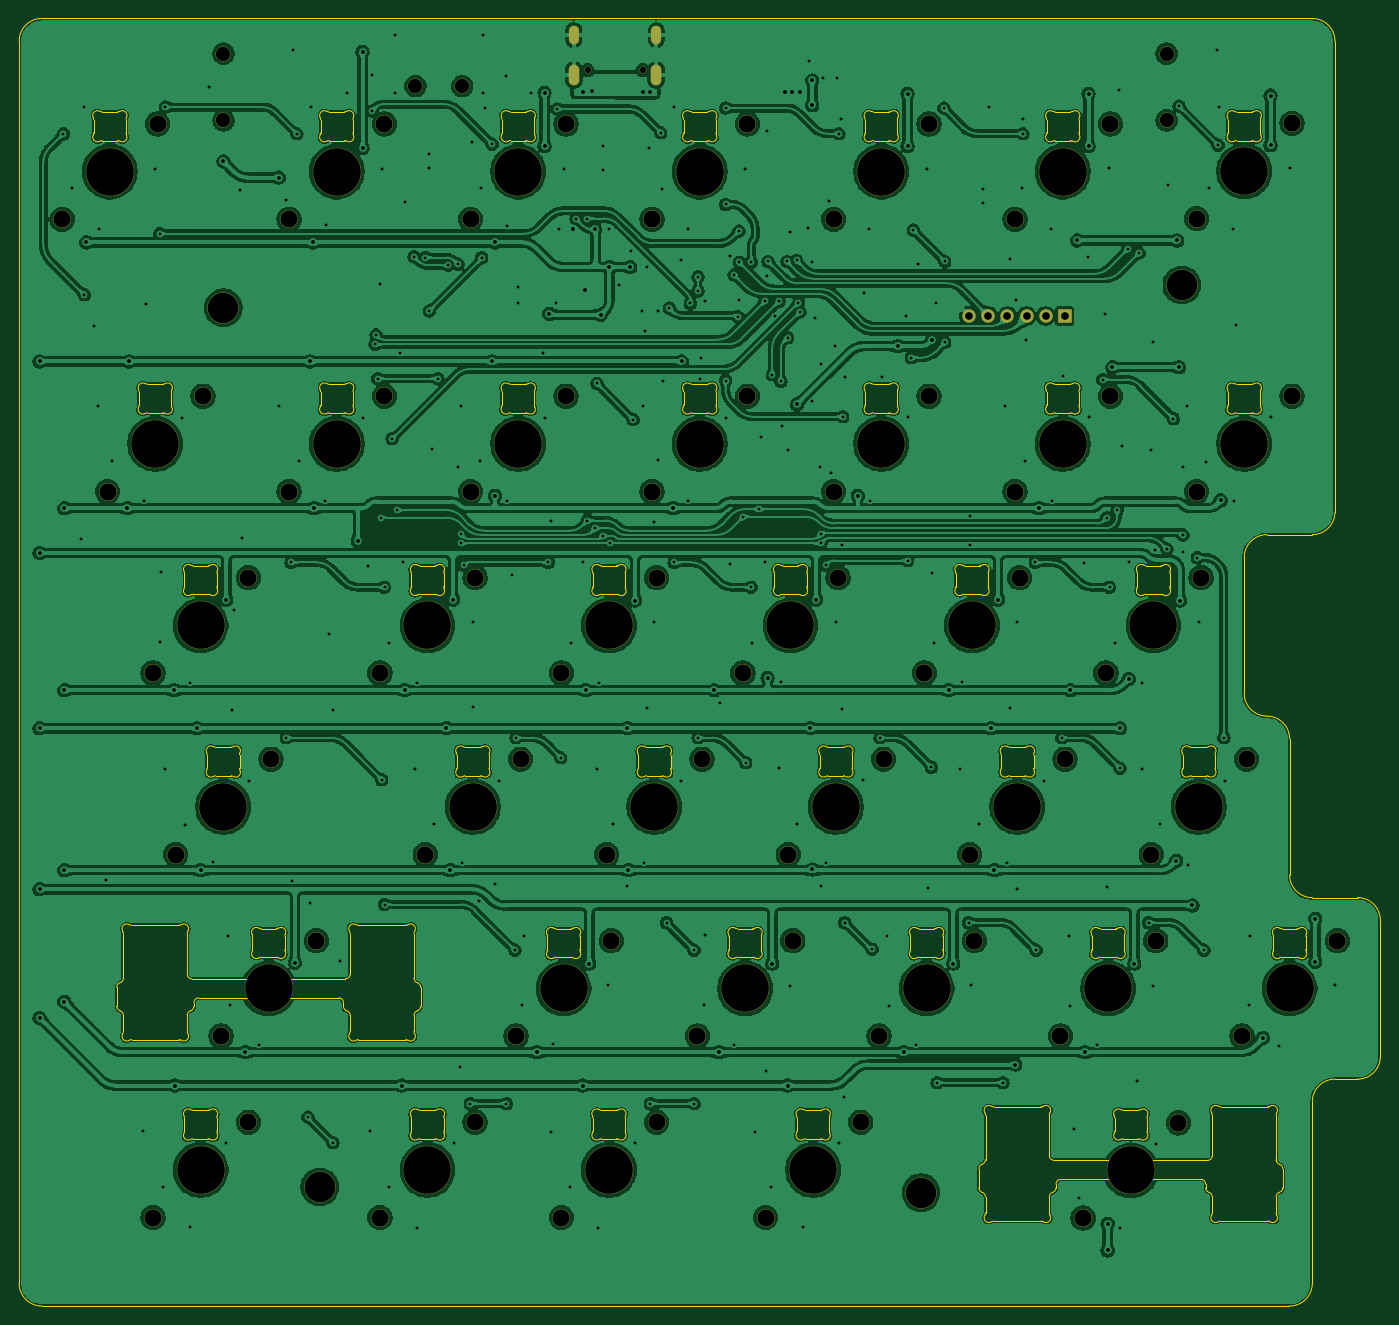
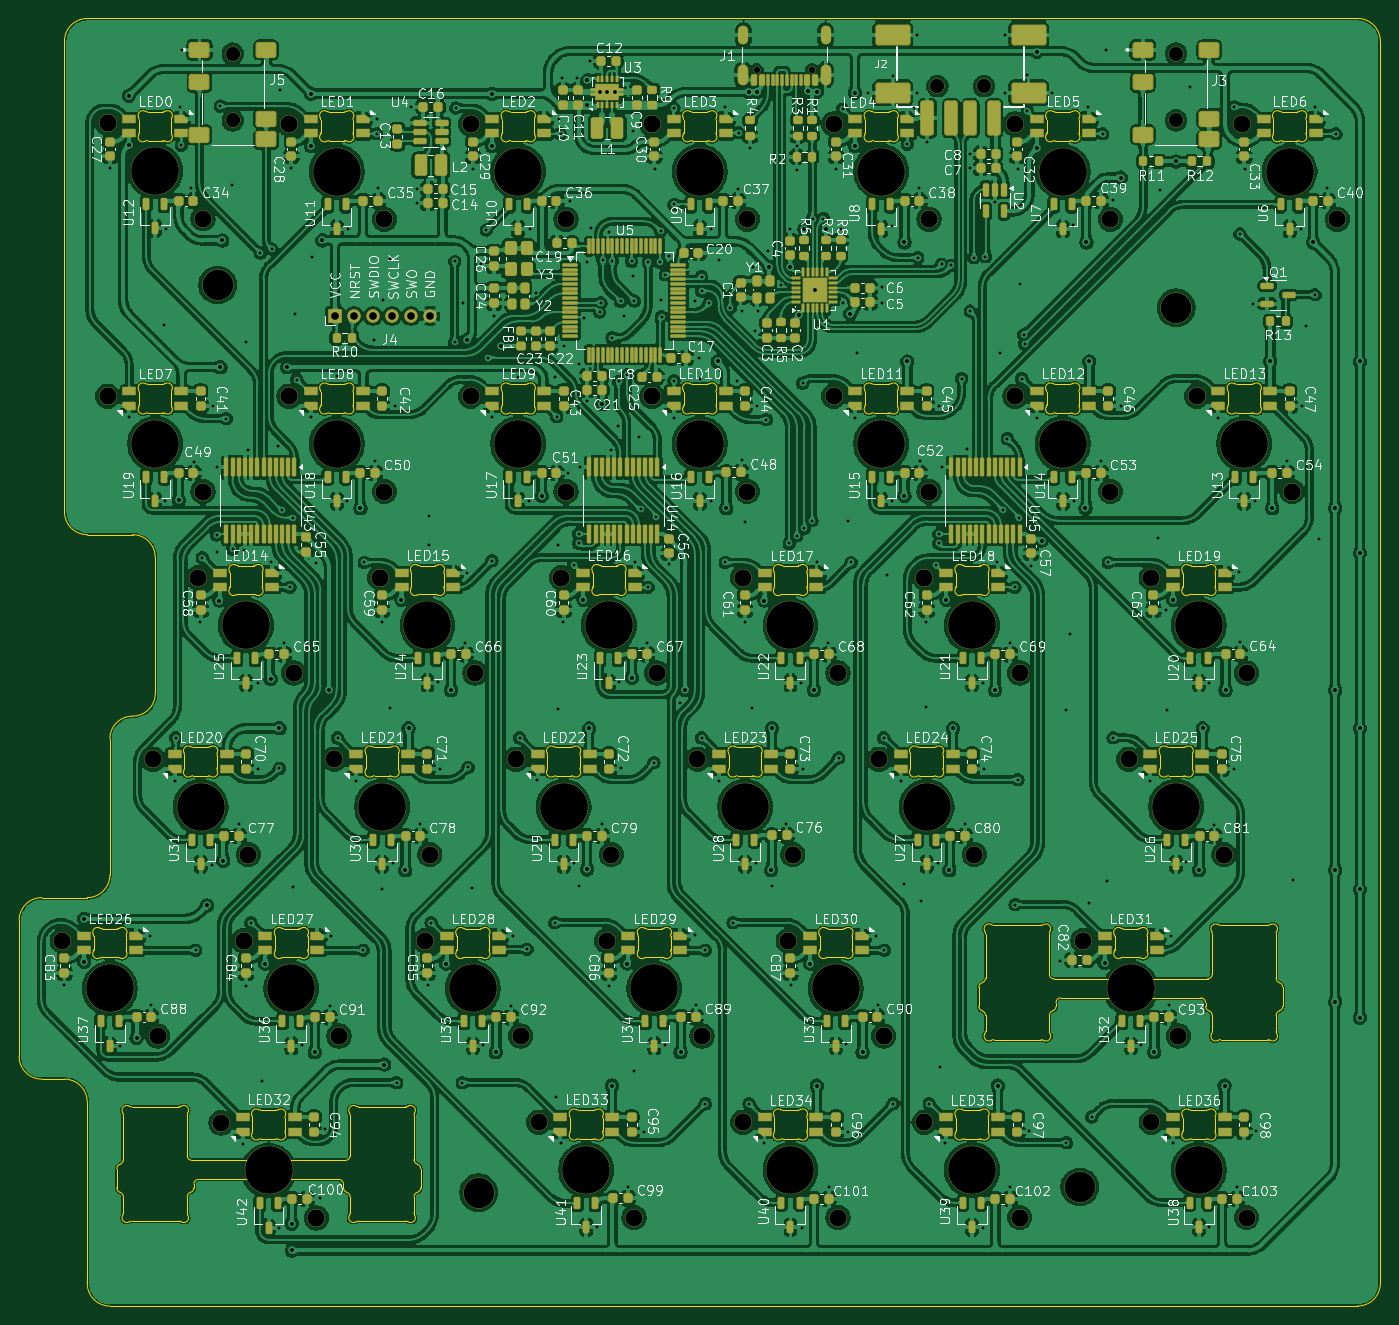
Circuit board: 11 layer files. Board 142.9 x 135.1 mm.
- bottom_copper: shek-rounded-B_Cu.gbr (2598049 bytes)
- bottom_mask: shek-rounded-B_Mask.gbr (33657 bytes)
- paste: shek-rounded-B_Paste.gbr (28265 bytes)
- bottom_silk: shek-rounded-B_Silkscreen.gbr (433512 bytes)
- outline: shek-rounded-Edge_Cuts.gbr (54191 bytes)
- top_copper: shek-rounded-F_Cu.gbr (1350808 bytes)
- top_mask: shek-rounded-F_Mask.gbr (5933 bytes)
- paste: shek-rounded-F_Paste.gbr (455 bytes)
- top_silk: shek-rounded-F_Silkscreen.gbr (456 bytes)
- drill: shek-rounded-NPTH.drl (2573 bytes)
- drill: shek-rounded-PTH.drl (7411 bytes)

=== bottom_copper: shek-rounded-B_Cu.gbr (2598049 bytes, source omitted) ===
=== bottom_mask: shek-rounded-B_Mask.gbr (33657 bytes, source omitted) ===
=== paste: shek-rounded-B_Paste.gbr (28265 bytes, source omitted) ===
=== bottom_silk: shek-rounded-B_Silkscreen.gbr (433512 bytes, source omitted) ===
=== outline: shek-rounded-Edge_Cuts.gbr (54191 bytes, source omitted) ===
=== top_copper: shek-rounded-F_Cu.gbr (1350808 bytes, source omitted) ===
=== top_mask: shek-rounded-F_Mask.gbr ===
%TF.GenerationSoftware,KiCad,Pcbnew,9.0.4*%
%TF.CreationDate,2025-09-14T10:53:09-05:00*%
%TF.ProjectId,shek-rounded,7368656b-2d72-46f7-956e-6465642e6b69,rev?*%
%TF.SameCoordinates,Original*%
%TF.FileFunction,Soldermask,Top*%
%TF.FilePolarity,Negative*%
%FSLAX46Y46*%
G04 Gerber Fmt 4.6, Leading zero omitted, Abs format (unit mm)*
G04 Created by KiCad (PCBNEW 9.0.4) date 2025-09-14 10:53:09*
%MOMM*%
%LPD*%
G01*
G04 APERTURE LIST*
G04 Aperture macros list*
%AMRoundRect*
0 Rectangle with rounded corners*
0 $1 Rounding radius*
0 $2 $3 $4 $5 $6 $7 $8 $9 X,Y pos of 4 corners*
0 Add a 4 corners polygon primitive as box body*
4,1,4,$2,$3,$4,$5,$6,$7,$8,$9,$2,$3,0*
0 Add four circle primitives for the rounded corners*
1,1,$1+$1,$2,$3*
1,1,$1+$1,$4,$5*
1,1,$1+$1,$6,$7*
1,1,$1+$1,$8,$9*
0 Add four rect primitives between the rounded corners*
20,1,$1+$1,$2,$3,$4,$5,0*
20,1,$1+$1,$4,$5,$6,$7,0*
20,1,$1+$1,$6,$7,$8,$9,0*
20,1,$1+$1,$8,$9,$2,$3,0*%
G04 Aperture macros list end*
%ADD10C,1.576000*%
%ADD11C,0.726000*%
%ADD12O,1.126000X2.176000*%
%ADD13O,1.076000X1.976000*%
%ADD14C,1.876000*%
%ADD15C,5.076000*%
%ADD16C,3.276000*%
%ADD17C,1.426000*%
%ADD18RoundRect,0.038000X0.675000X-0.675000X0.675000X0.675000X-0.675000X0.675000X-0.675000X-0.675000X0*%
G04 APERTURE END LIST*
D10*
%TO.C,J2*%
X327350000Y-57700000D03*
X332250000Y-57700000D03*
%TD*%
%TO.C,J5*%
X406200000Y-61300000D03*
X406200000Y-54300000D03*
%TD*%
%TO.C,J3*%
X307200000Y-61300000D03*
X307200000Y-54300000D03*
%TD*%
D11*
%TO.C,J1*%
X345410000Y-56020000D03*
X351190000Y-56020000D03*
D12*
X343980000Y-56520000D03*
X352620000Y-56520000D03*
D13*
X343980000Y-52340000D03*
X352620000Y-52340000D03*
%TD*%
D14*
%TO.C,U10*%
X381237500Y-61675000D03*
D15*
X376237500Y-66675000D03*
D14*
X371237500Y-71675000D03*
%TD*%
%TO.C,U7*%
X324087500Y-61675000D03*
D15*
X319087500Y-66675000D03*
D14*
X314087500Y-71675000D03*
%TD*%
%TO.C,U32*%
X316943750Y-147400000D03*
D15*
X311943750Y-152400000D03*
D14*
X306943750Y-157400000D03*
%TD*%
%TO.C,U8*%
X343137500Y-61675000D03*
D15*
X338137500Y-66675000D03*
D14*
X333137500Y-71675000D03*
%TD*%
%TO.C,U28*%
X357425000Y-128350000D03*
D15*
X352425000Y-133350000D03*
D14*
X347425000Y-138350000D03*
%TD*%
%TO.C,U41*%
X374093750Y-166450000D03*
D15*
X369093750Y-171450000D03*
D14*
X364093750Y-176450000D03*
%TD*%
%TO.C,U34*%
X366950000Y-147400000D03*
D15*
X361950000Y-152400000D03*
D14*
X356950000Y-157400000D03*
%TD*%
%TO.C,U22*%
X352662500Y-109300000D03*
D15*
X347662500Y-114300000D03*
D14*
X342662500Y-119300000D03*
%TD*%
%TO.C,U37*%
X424100000Y-147400000D03*
D15*
X419100000Y-152400000D03*
D14*
X414100000Y-157400000D03*
%TD*%
D16*
%TO.C,H2*%
X317301829Y-173236083D03*
%TD*%
%TO.C,H4*%
X407789405Y-78581316D03*
%TD*%
D14*
%TO.C,U30*%
X395525000Y-128350000D03*
D15*
X390525000Y-133350000D03*
D14*
X385525000Y-138350000D03*
%TD*%
%TO.C,U18*%
X400287500Y-90250000D03*
D15*
X395287500Y-95250000D03*
D14*
X390287500Y-100250000D03*
%TD*%
%TO.C,U35*%
X386000000Y-147400000D03*
D15*
X381000000Y-152400000D03*
D14*
X376000000Y-157400000D03*
%TD*%
%TO.C,U9*%
X362187500Y-61675000D03*
D15*
X357187500Y-66675000D03*
D14*
X352187500Y-71675000D03*
%TD*%
%TO.C,U38*%
X309800000Y-166450000D03*
D15*
X304800000Y-171450000D03*
D14*
X299800000Y-176450000D03*
%TD*%
%TO.C,U12*%
X419337500Y-61612500D03*
D15*
X414337500Y-66612500D03*
D14*
X409337500Y-71612500D03*
%TD*%
%TO.C,U6*%
X300275000Y-61675000D03*
D15*
X295275000Y-66675000D03*
D14*
X290275000Y-71675000D03*
%TD*%
%TO.C,U40*%
X352662500Y-166450000D03*
D15*
X347662500Y-171450000D03*
D14*
X342662500Y-176450000D03*
%TD*%
%TO.C,U29*%
X376475000Y-128350000D03*
D15*
X371475000Y-133350000D03*
D14*
X366475000Y-138350000D03*
%TD*%
D16*
%TO.C,H3*%
X380405007Y-173831396D03*
%TD*%
D14*
%TO.C,U11*%
X400287500Y-61675000D03*
D15*
X395287500Y-66675000D03*
D14*
X390287500Y-71675000D03*
%TD*%
D16*
%TO.C,H1*%
X307181508Y-80962568D03*
%TD*%
D14*
%TO.C,U19*%
X419337500Y-90250000D03*
D15*
X414337500Y-95250000D03*
D14*
X409337500Y-100250000D03*
%TD*%
%TO.C,U31*%
X414575000Y-128350000D03*
D15*
X409575000Y-133350000D03*
D14*
X404575000Y-138350000D03*
%TD*%
%TO.C,U20*%
X309800000Y-109300000D03*
D15*
X304800000Y-114300000D03*
D14*
X299800000Y-119300000D03*
%TD*%
%TO.C,U39*%
X333612500Y-166450000D03*
D15*
X328612500Y-171450000D03*
D14*
X323612500Y-176450000D03*
%TD*%
%TO.C,U33*%
X347900000Y-147400000D03*
D15*
X342900000Y-152400000D03*
D14*
X337900000Y-157400000D03*
%TD*%
%TO.C,U21*%
X333612500Y-109300000D03*
D15*
X328612500Y-114300000D03*
D14*
X323612500Y-119300000D03*
%TD*%
%TO.C,U13*%
X305037500Y-90250000D03*
D15*
X300037500Y-95250000D03*
D14*
X295037500Y-100250000D03*
%TD*%
%TO.C,U23*%
X371712500Y-109300000D03*
D15*
X366712500Y-114300000D03*
D14*
X361712500Y-119300000D03*
%TD*%
%TO.C,U17*%
X381237500Y-90250000D03*
D15*
X376237500Y-95250000D03*
D14*
X371237500Y-100250000D03*
%TD*%
%TO.C,U36*%
X405050000Y-147400000D03*
D15*
X400050000Y-152400000D03*
D14*
X395050000Y-157400000D03*
%TD*%
%TO.C,U14*%
X324087500Y-90250000D03*
D15*
X319087500Y-95250000D03*
D14*
X314087500Y-100250000D03*
%TD*%
%TO.C,U15*%
X343137500Y-90250000D03*
D15*
X338137500Y-95250000D03*
D14*
X333137500Y-100250000D03*
%TD*%
%TO.C,U16*%
X362187500Y-90250000D03*
D15*
X357187500Y-95250000D03*
D14*
X352187500Y-100250000D03*
%TD*%
%TO.C,U42*%
X407431250Y-166512500D03*
D15*
X402431250Y-171512500D03*
D14*
X397431250Y-176512500D03*
%TD*%
%TO.C,U25*%
X409812500Y-109300000D03*
D15*
X404812500Y-114300000D03*
D14*
X399812500Y-119300000D03*
%TD*%
%TO.C,U27*%
X338375000Y-128350000D03*
D15*
X333375000Y-133350000D03*
D14*
X328375000Y-138350000D03*
%TD*%
%TO.C,U24*%
X390762500Y-109300000D03*
D15*
X385762500Y-114300000D03*
D14*
X380762500Y-119300000D03*
%TD*%
%TO.C,U26*%
X312181250Y-128350000D03*
D15*
X307181250Y-133350000D03*
D14*
X302181250Y-138350000D03*
%TD*%
D17*
%TO.C,J4*%
X385485000Y-81820000D03*
X387485000Y-81820000D03*
X389485000Y-81820000D03*
X391485000Y-81820000D03*
X393485000Y-81820000D03*
D18*
X395485000Y-81820000D03*
%TD*%
M02*

=== paste: shek-rounded-F_Paste.gbr ===
%TF.GenerationSoftware,KiCad,Pcbnew,9.0.4*%
%TF.CreationDate,2025-09-14T10:53:09-05:00*%
%TF.ProjectId,shek-rounded,7368656b-2d72-46f7-956e-6465642e6b69,rev?*%
%TF.SameCoordinates,Original*%
%TF.FileFunction,Paste,Top*%
%TF.FilePolarity,Positive*%
%FSLAX46Y46*%
G04 Gerber Fmt 4.6, Leading zero omitted, Abs format (unit mm)*
G04 Created by KiCad (PCBNEW 9.0.4) date 2025-09-14 10:53:09*
%MOMM*%
%LPD*%
G01*
G04 APERTURE LIST*
G04 APERTURE END LIST*
M02*

=== top_silk: shek-rounded-F_Silkscreen.gbr ===
%TF.GenerationSoftware,KiCad,Pcbnew,9.0.4*%
%TF.CreationDate,2025-09-14T10:53:09-05:00*%
%TF.ProjectId,shek-rounded,7368656b-2d72-46f7-956e-6465642e6b69,rev?*%
%TF.SameCoordinates,Original*%
%TF.FileFunction,Legend,Top*%
%TF.FilePolarity,Positive*%
%FSLAX46Y46*%
G04 Gerber Fmt 4.6, Leading zero omitted, Abs format (unit mm)*
G04 Created by KiCad (PCBNEW 9.0.4) date 2025-09-14 10:53:09*
%MOMM*%
%LPD*%
G01*
G04 APERTURE LIST*
G04 APERTURE END LIST*
M02*

=== drill: shek-rounded-NPTH.drl ===
M48
; DRILL file {KiCad 9.0.4} date 2025-09-14T10:53:12-0500
; FORMAT={-:-/ absolute / metric / decimal}
; #@! TF.CreationDate,2025-09-14T10:53:12-05:00
; #@! TF.GenerationSoftware,Kicad,Pcbnew,9.0.4
; #@! TF.FileFunction,NonPlated,1,2,NPTH
FMAT,2
METRIC
; #@! TA.AperFunction,NonPlated,NPTH,ComponentDrill
T1C0.650
; #@! TA.AperFunction,NonPlated,NPTH,ComponentDrill
T2C1.500
; #@! TA.AperFunction,NonPlated,NPTH,ComponentDrill
T3C1.800
; #@! TA.AperFunction,NonPlated,NPTH,ComponentDrill
T4C3.200
; #@! TA.AperFunction,NonPlated,NPTH,ComponentDrill
T5C5.000
%
G90
G05
T1
X345.41Y-56.02
X351.19Y-56.02
T2
X307.2Y-54.3
X307.2Y-61.3
X327.35Y-57.7
X332.25Y-57.7
X406.2Y-54.3
X406.2Y-61.3
T3
X290.275Y-71.675
X295.037Y-100.25
X299.8Y-119.3
X299.8Y-176.45
X300.275Y-61.675
X302.181Y-138.35
X305.037Y-90.25
X306.944Y-157.4
X309.8Y-109.3
X309.8Y-166.45
X312.181Y-128.35
X314.087Y-71.675
X314.087Y-100.25
X316.944Y-147.4
X323.613Y-119.3
X323.613Y-176.45
X324.087Y-61.675
X324.087Y-90.25
X328.375Y-138.35
X333.137Y-71.675
X333.137Y-100.25
X333.613Y-109.3
X333.613Y-166.45
X337.9Y-157.4
X338.375Y-128.35
X342.662Y-119.3
X342.662Y-176.45
X343.137Y-61.675
X343.137Y-90.25
X347.425Y-138.35
X347.9Y-147.4
X352.188Y-71.675
X352.188Y-100.25
X352.662Y-109.3
X352.662Y-166.45
X356.95Y-157.4
X357.425Y-128.35
X361.712Y-119.3
X362.188Y-61.675
X362.188Y-90.25
X364.094Y-176.45
X366.475Y-138.35
X366.95Y-147.4
X371.238Y-71.675
X371.238Y-100.25
X371.712Y-109.3
X374.094Y-166.45
X376.0Y-157.4
X376.475Y-128.35
X380.762Y-119.3
X381.237Y-61.675
X381.237Y-90.25
X385.525Y-138.35
X386.0Y-147.4
X390.287Y-71.675
X390.287Y-100.25
X390.762Y-109.3
X395.05Y-157.4
X395.525Y-128.35
X397.431Y-176.512
X399.812Y-119.3
X400.287Y-61.675
X400.287Y-90.25
X404.575Y-138.35
X405.05Y-147.4
X407.431Y-166.512
X409.337Y-71.612
X409.337Y-100.25
X409.812Y-109.3
X414.1Y-157.4
X414.575Y-128.35
X419.337Y-61.612
X419.337Y-90.25
X424.1Y-147.4
T4
X307.182Y-80.963
X317.302Y-173.236
X380.405Y-173.831
X407.789Y-78.581
T5
X295.275Y-66.675
X300.037Y-95.25
X304.8Y-114.3
X304.8Y-171.45
X307.181Y-133.35
X311.944Y-152.4
X319.087Y-66.675
X319.087Y-95.25
X328.613Y-114.3
X328.613Y-171.45
X333.375Y-133.35
X338.137Y-66.675
X338.137Y-95.25
X342.9Y-152.4
X347.662Y-114.3
X347.662Y-171.45
X352.425Y-133.35
X357.188Y-66.675
X357.188Y-95.25
X361.95Y-152.4
X366.712Y-114.3
X369.094Y-171.45
X371.475Y-133.35
X376.238Y-66.675
X376.238Y-95.25
X381.0Y-152.4
X385.762Y-114.3
X390.525Y-133.35
X395.287Y-66.675
X395.287Y-95.25
X400.05Y-152.4
X402.431Y-171.512
X404.812Y-114.3
X409.575Y-133.35
X414.337Y-66.612
X414.337Y-95.25
X419.1Y-152.4
M30

=== drill: shek-rounded-PTH.drl (7411 bytes, source omitted) ===
